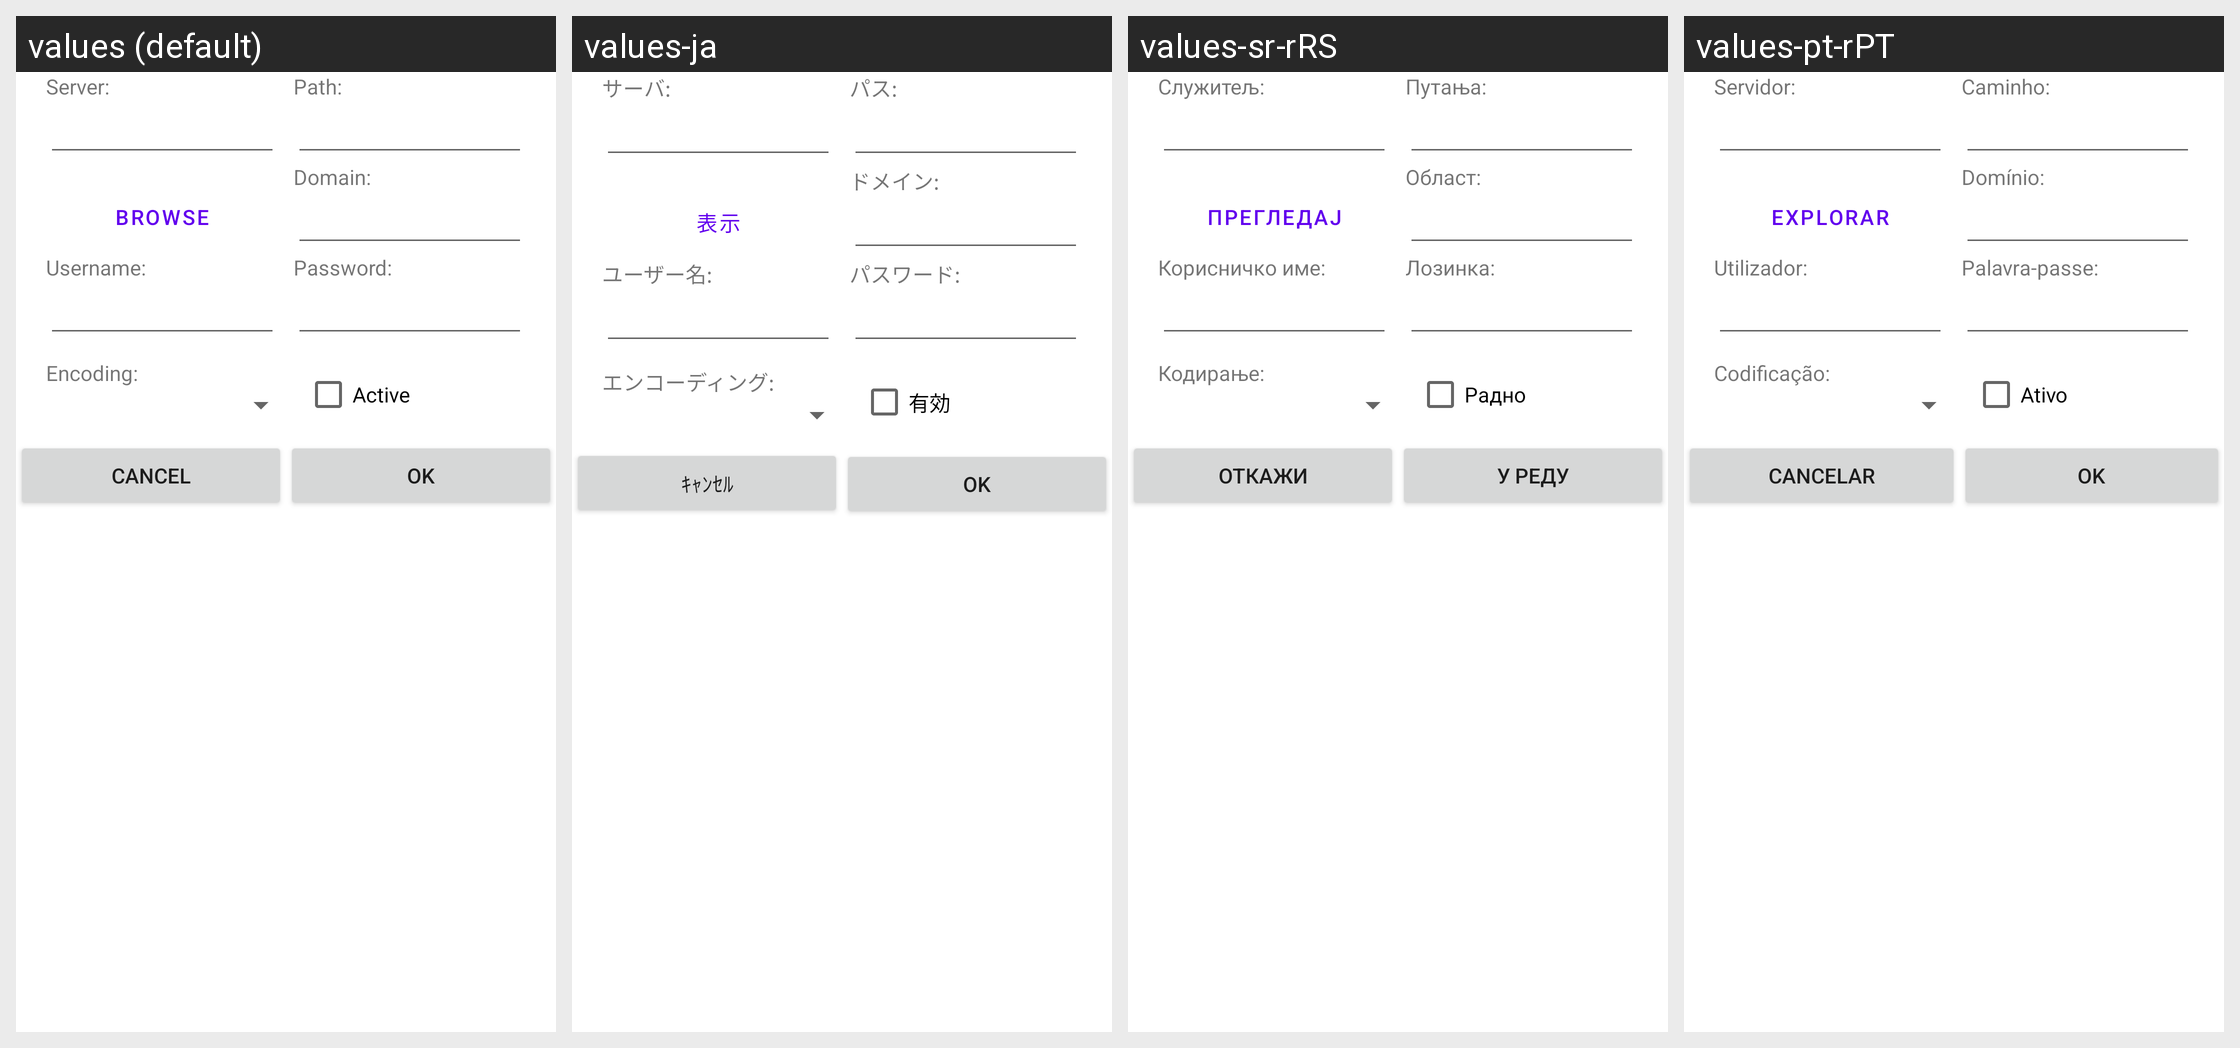

Here is an Android app screen in its default locale and in the app's own translations. Write out the translated-string differences for the strings that appear on this screen.
Android screen res/layout/server.xml rendered under 4 locales, left to right: values (default), values-ja, values-sr-rRS, values-pt-rPT. Device: Nexus 5 (rendered at 1080×1920; each locale shown at half size, 540×960, under a caption strip naming it); theme Theme.MaterialComponents.DayNight.NoActionBar.
Other locales in the repository, not shown: values-be, values-bg, values-cs-rCZ, values-da, values-de, values-el, values-en-rGB, values-es, values-fil, values-fr, values-hu, values-it, values-ko-rKR, values-pl, values-ru, values-sl, values-sv-rSE, values-tr, values-uk, values-zh-rCN, values-zh-rTW.
Strings drawn on this screen, with the default value and each locale's value (text and hints the layout hard-codes, and strings that could not be matched under every locale, appear in the picture but are not listed):

server
  values: Server:
  values-ja: サーバ:
  values-sr-rRS: Служитељ:
  values-pt-rPT: Servidor:

path
  values: Path:
  values-ja: パス:
  values-sr-rRS: Путања:
  values-pt-rPT: Caminho:

dialog_browse
  values: Browse
  values-ja: 表示
  values-sr-rRS: Прегледај
  values-pt-rPT: Explorar

domain
  values: Domain:
  values-ja: ドメイン:
  values-sr-rRS: Област:
  values-pt-rPT: Domínio:

username
  values: Username:
  values-ja: ユーザー名:
  values-sr-rRS: Корисничко име:
  values-pt-rPT: Utilizador:

password
  values: Password:
  values-ja: パスワード:
  values-sr-rRS: Лозинка:
  values-pt-rPT: Palavra-passe:

encoding
  values: Encoding:
  values-ja: エンコーディング:
  values-sr-rRS: Кодирање:
  values-pt-rPT: Codificação:

active
  values: Active
  values-ja: 有効
  values-sr-rRS: Радно
  values-pt-rPT: Ativo

dialog_cancel
  values: Cancel
  values-ja: ｷｬﾝｾﾙ
  values-sr-rRS: Откажи
  values-pt-rPT: Cancelar

dialog_ok
  values: OK
  values-ja: OK
  values-sr-rRS: У реду
  values-pt-rPT: OK
